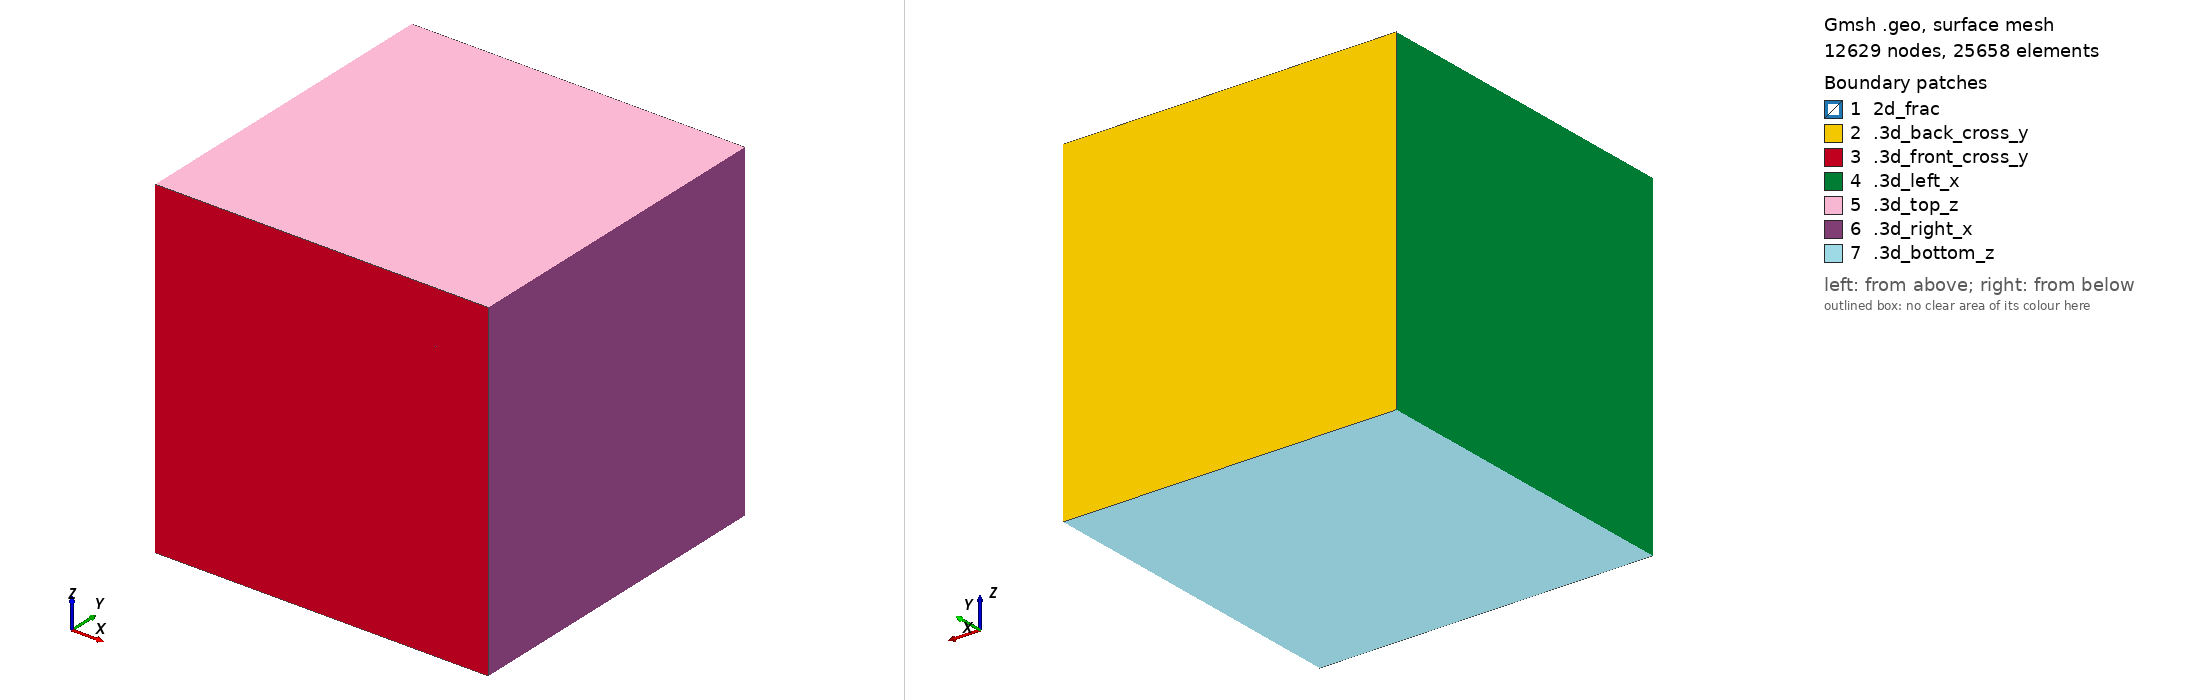

Gmsh geometry script, surface-meshed: 12629 nodes, 25658 surface elements. Boundary patches (legend numbers): 1 2d_frac, 2 .3d_back_cross_y, 3 .3d_front_cross_y, 4 .3d_left_x, 5 .3d_top_z, 6 .3d_right_x, 7 .3d_bottom_z. Left view from above one corner, right view from below the opposite corner. Legend entries are the model's physical surfaces. The drawing asked Gmsh for element sizes between 1% and 20% of the model's largest extent; the script's own settings can give other sizes.

=== mesh.geo (drawn) ===
step=0.0286572014625073;
Point(1) = {0, 0, 0, step};
Point(2) = {1, 0, 0, step};
Point(3) = {1, 0, 1, step};
Point(4) = {0, 0, 1, step};
Point(5) = {0, 1, 1, step};
Point(6) = {1, 1, 1, step};
Point(7) = {0, 1, 0, step};
Point(8) = {1, 1, 0, step};
Point(9) = {0.5, 0, 0.5, step};
Point(10) = {0.5, 1, 0.5, step};
Line(1) = {4, 1};
Line(2) = {1, 9};
Line(3) = {9, 4};
Line(4) = {4, 3};
Line(5) = {3, 9};
Line(6) = {9, 2};
Line(7) = {2, 3};
Line(8) = {2, 1};
Line(9) = {1, 7};
Line(10) = {7, 5};
Line(11) = {4, 5};
Line(12) = {7, 10};
Line(13) = {10, 5};
Line(14) = {5, 6};
Line(15) = {6, 10};
Line(16) = {10, 8};
Line(17) = {8, 6};
Line(18) = {8, 7};
Line(19) = {6, 3};
Line(20) = {2, 8};
Line(21) = {10, 9};
Line Loop(22) = {12, 21, -2, 9};
Plane Surface(23) = {22};
Line Loop(24) = {15, 21, -5, -19};
Plane Surface(25) = {24};
Line Loop(26) = {13, -11, -3, -21};
Plane Surface(27) = {26};
Line Loop(28) = {21, 6, 20, -16};
Plane Surface(29) = {28};
Line Loop(30) = {12, 16, 18};
Plane Surface(31) = {30};
Line Loop(32) = {15, 16, 17};
Plane Surface(33) = {32};
Line Loop(34) = {15, 13, 14};
Plane Surface(35) = {34};
Line Loop(36) = {13, -10, 12};
Plane Surface(37) = {36};
Line Loop(38) = {3, 4, 5};
Plane Surface(39) = {38};
Line Loop(40) = {5, 6, 7};
Plane Surface(41) = {40};
Line Loop(42) = {6, 8, 2};
Plane Surface(43) = {42};
Line Loop(44) = {3, 1, 2};
Plane Surface(45) = {44};
Line Loop(46) = {11, -10, -9, -1};
Plane Surface(47) = {46};
Line Loop(48) = {11, 14, 19, -4};
Plane Surface(49) = {48};
Line Loop(50) = {17, 19, -7, 20};
Plane Surface(51) = {50};
Line Loop(52) = {18, -9, -8, 20};
Plane Surface(53) = {52};
Surface Loop(54) = {23, 29, 31, 53, 43};
Volume(55) = {54};
Surface Loop(56) = {33, 51, 41, 29, 25};
Volume(57) = {56};
Surface Loop(58) = {35, 49, 39, 27, 25};
Volume(59) = {58};
Surface Loop(60) = {37, 47, 45, 23, 27};
Volume(61) = {60};

Physical Line("1d_channel") = {21};
Physical Surface("2d_frac") = {23, 25, 29, 27};
Physical Volume("3d_cube") = {55, 61, 59, 57};

Physical Surface(".3d_top_z") = {49};
Physical Surface(".3d_bottom_z") = {53};
Physical Surface(".3d_front_cross_y") = { 41, 43, 45, 39};
Physical Surface(".3d_back_cross_y") = { 37, 35, 31, 33};
Physical Surface(".3d_left_x") = {47};
Physical Surface(".3d_right_x") = {51};
Physical Line(".2d_top_z") = {11, 19};
Physical Line(".2d_bottom_z") = {9, 20};
Physical Line(".2d_front_y") = {2,3,5,6};
Physical Line(".2d_back_y") = {12, 15, 13, 16};
Physical Point(".1d_front_y") = {9};
Physical Point(".1d_back_y") = {10};
